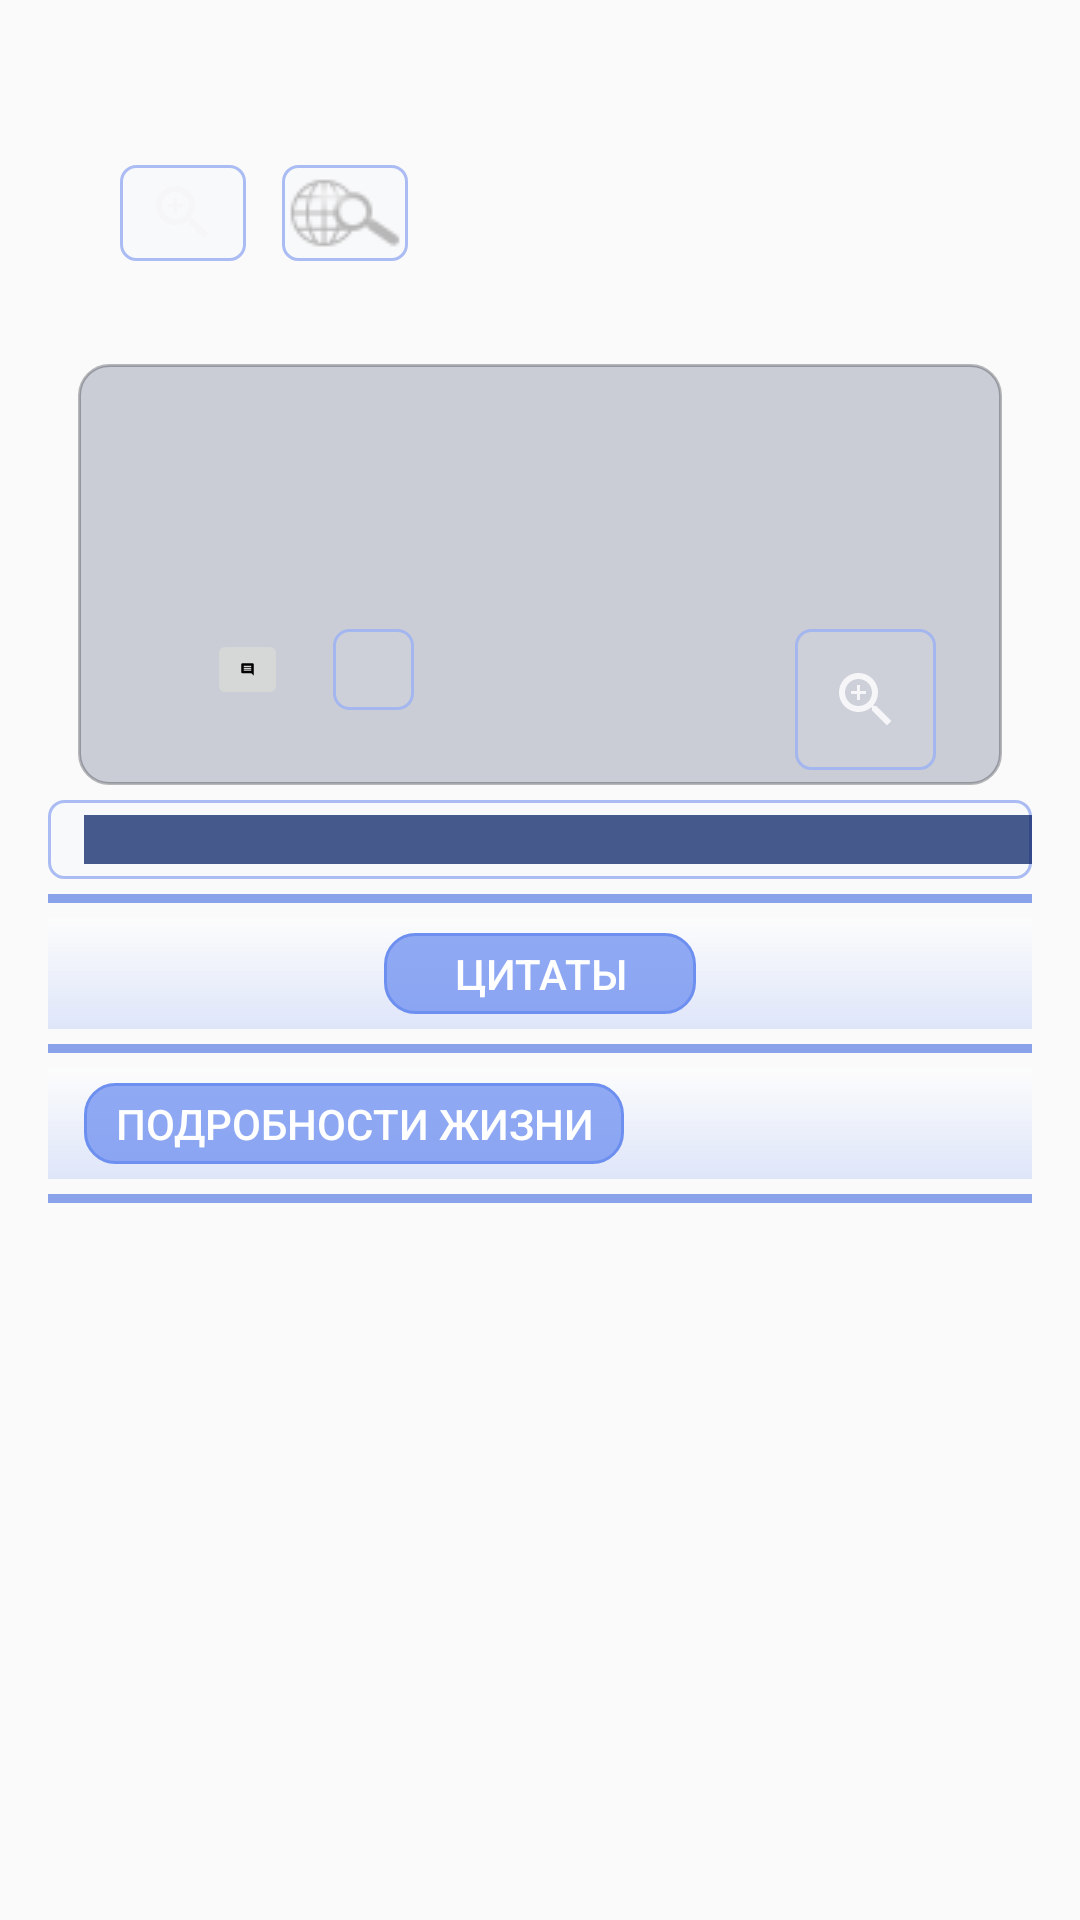

Android layout source for this screen:
<!-- AndroidManifest.xml: application theme AppTheme -->
<!-- res/layout/maket_fragment_home.xml -->
<?xml version="1.0" encoding="UTF-8"?>
<LinearLayout xmlns:android="http://schemas.android.com/apk/res/android"
    android:id="@+id/llllll"
    android:layout_width="match_parent"
    android:layout_height="wrap_content"

    android:orientation="horizontal"
    android:paddingLeft="@dimen/activity_horizontal_margin"
    android:paddingTop="@dimen/row_padding_vertical"
    android:paddingRight="@dimen/activity_horizontal_margin"
    android:paddingBottom="@dimen/row_padding_vertical"

    >

    <LinearLayout
        android:layout_width="match_parent"
        android:layout_height="wrap_content"
        android:orientation="vertical">

        <LinearLayout
            android:layout_width="match_parent"
            android:layout_height="wrap_content"
            android:orientation="vertical">

            <LinearLayout
                android:layout_width="match_parent"
                android:layout_height="wrap_content"
                android:orientation="horizontal">

                <ImageView
                    android:id="@+id/imageview"
                    android:layout_width="wrap_content"
                    android:layout_height="wrap_content"
                    android:layout_gravity="left"
                    android:layout_marginLeft="12dp"
                    android:layout_marginTop="15dp"
                    android:layout_marginRight="12dp" />

                <ImageButton
                    android:id="@+id/newButtonZoom"
                    android:layout_width="42dp"
                    android:layout_height="32dp"
                    android:layout_gravity="center"
                    android:background="@drawable/bg_round_small"
                    android:src="@drawable/ic_zoom_in_black_24dp" />

                <ImageButton
                    android:id="@+id/imageButtonMap"
                    android:layout_width="42dp"
                    android:layout_height="32dp"
                    android:layout_gravity="center"
                    android:layout_marginLeft="12dp"
                    android:background="@drawable/bg_round_small"
                    android:src="@drawable/bornplace" />

            </LinearLayout>


            <TextView
                android:id="@+id/title"
                android:layout_width="match_parent"
                android:layout_height="wrap_content"
                android:layout_marginLeft="22dp"
                android:layout_marginBottom="5dp"
                android:textColor="@color/white"
                android:textSize="22dp"
                android:textStyle="bold" />


            <LinearLayout
                android:layout_width="match_parent"
                android:layout_height="wrap_content"
                android:layout_marginLeft="10dp"
                android:layout_marginRight="10dp"
                android:background="@drawable/bg_round_app_info"
                android:orientation="vertical">


                <TextView
                    android:id="@+id/descriptionView"
                    android:layout_width="match_parent"
                    android:layout_height="wrap_content"
                    android:layout_marginLeft="12dp"
                    android:layout_marginTop="15dp"
                    android:layout_marginRight="12dp"
                    android:layout_marginBottom="15dp"
                    android:textAppearance="@style/TextAppearance.AppCompat.Large"
                    android:textColor="@color/title"
                    android:textSize="@dimen/text_size_all" />

                <RelativeLayout
                    android:id="@+id/relativeLayoutLineWithButtons"
                    android:layout_width="fill_parent"
                    android:layout_height="wrap_content"

                    android:layout_marginLeft="@dimen/layout_marginLeftTwo"

                    android:layout_marginTop="21dp"
                    android:layout_marginRight="@dimen/layout_marginRightTwo"
                    android:layout_marginBottom="5dp">

                    <ImageButton
                        android:id="@+id/buttonZoomOneMainActivity"
                        android:layout_width="@dimen/zoom_in_width"
                        android:layout_height="@dimen/zoom_out_height"
                        android:layout_alignParentRight="true"
                        android:layout_marginRight="11dp"
                        android:background="@drawable/bg_round_small"
                        android:src="@drawable/ic_zoom_in_black_24dp" />

                    <ImageButton
                        android:id="@+id/buttonRightThreeMainActivity"
                        android:layout_width="27dp"
                        android:layout_height="27dp"
                        android:layout_alignParentRight="true"
                        android:layout_marginRight="185dp"
                        android:background="@drawable/bg_round_small"
                        android:src="@drawable/ic_format_list_bulleted_black_24dp" />

                    <ImageButton
                        android:id="@+id/buttonRightFourMainActivity"
                        android:layout_width="27dp"
                        android:layout_height="27dp"
                        android:layout_alignParentRight="true"
                        android:layout_marginRight="227dp"
                        android:src="@drawable/ic_insert_comment_black_24dp" />

                </RelativeLayout>
            </LinearLayout>


            <LinearLayout
                android:layout_width="match_parent"
                android:layout_height="wrap_content"
                android:layout_marginTop="5dp"
                android:background="@drawable/bg_round_small"
                android:orientation="horizontal">

                <TextView
                    android:id="@+id/yearView"
                    android:layout_width="match_parent"
                    android:layout_height="wrap_content"
                    android:layout_marginLeft="12dp"
                    android:layout_marginTop="5dp"
                    android:layout_marginBottom="5dp"
                    android:background="@drawable/toolbar_year_line"
                    android:textColor="@color/white"
                    android:textSize="12sp"
                    android:textStyle="bold" />
            </LinearLayout>

            <TextView
                android:id="@+id/linesred"
                android:layout_width="match_parent"
                android:layout_height="3dp"
                android:layout_marginTop="5dp"
                android:layout_marginBottom="5dp"

                android:background="@drawable/toolbar_white"
                android:textColor="@color/title"
                android:textStyle="bold" />

            <LinearLayout
                android:layout_width="match_parent"
                android:layout_height="wrap_content"
                android:background="@drawable/gradient"
                android:orientation="horizontal">

                <Button
                    android:id="@+id/newButtonCitaty"
                    android:layout_width="match_parent"
                    android:layout_height="27dp"
                    android:layout_marginLeft="112dp"
                    android:layout_marginTop="5dp"
                    android:layout_marginRight="112dp"
                    android:layout_marginBottom="5dp"
                    android:background="@drawable/bg_round_botton_more_info"
                    android:backgroundTint="@color/colorPrimary"
                    android:text="Цитаты"
                    android:textColor="@color/white" />
            </LinearLayout>

            <TextView
                android:id="@+id/line"
                android:layout_width="match_parent"
                android:layout_height="3dp"
                android:layout_marginTop="5dp"
                android:layout_marginBottom="5dp"
                android:background="@drawable/toolbar_white"
                android:textColor="@color/title"
                android:textStyle="bold" />
        </LinearLayout>

        <LinearLayout
            android:layout_width="match_parent"
            android:layout_height="wrap_content"
            android:orientation="vertical"

            >

            <LinearLayout
                android:layout_width="match_parent"
                android:layout_height="wrap_content"
                android:background="@drawable/gradient"
                android:orientation="vertical">

                <Button
                    android:id="@+id/newButtonPodrobnosti"
                    android:layout_width="180dp"
                    android:layout_height="27dp"
                    android:layout_marginLeft="12dp"
                    android:layout_marginTop="5dp"
                    android:layout_marginBottom="5dp"
                    android:background="@drawable/bg_round_botton_more_info"
                    android:backgroundTint="@color/colorPrimary"
                    android:text="Подробности жизни"
                    android:textColor="@color/white" />


            </LinearLayout>

            <TextView
                android:id="@+id/linebottom"
                android:layout_width="match_parent"
                android:layout_height="3dp"
                android:layout_marginTop="5dp"
                android:layout_marginBottom="5dp"

                android:background="@drawable/toolbar_white"
                android:textColor="@color/title"
                android:textStyle="bold" />
        </LinearLayout>
    </LinearLayout>


</LinearLayout>
<!-- resources referenced by this layout -->
<resources>
  <color name="colorPrimary">#6D8FF0</color>
  <color name="title">#060606</color>
  <color name="white">#FFFFFF</color>
  <dimen name="activity_horizontal_margin">16dp</dimen>
  <dimen name="layout_marginLeftTwo">11dp</dimen>
  <dimen name="layout_marginRightTwo">11dp</dimen>
  <dimen name="row_padding_vertical">55dp</dimen>
  <dimen name="text_size_all">28dp</dimen>
  <dimen name="zoom_in_width">47dp</dimen>
  <dimen name="zoom_out_height">47dp</dimen>
  <!-- drawable bg_round_app_info (drawable) -->
  <?xml version="1.0" encoding="utf-8"?>
  <shape xmlns:android="http://schemas.android.com/apk/res/android"
      android:shape="rectangle">
      <solid android:color="#4B565F7A" />
      <corners android:radius="10dp" />
      <stroke
          android:width="1dp"
          android:color="#4B12151F" />
  </shape>
  <!-- drawable bg_round_botton_more_info (drawable) -->
  <?xml version="1.0" encoding="utf-8"?>
  <shape xmlns:android="http://schemas.android.com/apk/res/android"
      android:shape="rectangle">
      <solid android:color="#BE1440C7" />
      <corners android:radius="10dp" />
      <stroke
          android:width="1dp"
          android:color="@android:color/darker_gray" />
  </shape>
  <!-- drawable bg_round_small (drawable) -->
  <?xml version="1.0" encoding="utf-8"?>
  <shape xmlns:android="http://schemas.android.com/apk/res/android"
      android:shape="rectangle">
      <solid android:color="#1BE4E7F0" />
      <corners android:radius="5dp" />
      <stroke
          android:width="1dp"
          android:color="#DD9EB3F3" />
  </shape>
  <!-- drawable gradient (drawable) -->
  <?xml version="1.0" encoding="utf-8"?>
  <shape xmlns:android="http://schemas.android.com/apk/res/android"
      android:shape="rectangle">
      <gradient
          android:angle="270"
          android:endColor="#4B9BB4F7"
          android:startColor="#FCFCFC" />
  
  </shape>
  <!-- drawable ic_insert_comment_black_24dp (drawable) -->
  <vector xmlns:android="http://schemas.android.com/apk/res/android"
      android:width="5dp"
      android:height="5dp"
      android:viewportWidth="24.0"
      android:viewportHeight="24.0">
      <path
          android:fillColor="#FF000000"
          android:pathData="M20,2L4,2c-1.1,0 -2,0.9 -2,2v12c0,1.1 0.9,2 2,2h14l4,4L22,4c0,-1.1 -0.9,-2 -2,-2zM18,14L6,14v-2h12v2zM18,11L6,11L6,9h12v2zM18,8L6,8L6,6h12v2z" />
  </vector>
  <!-- drawable toolbar_white (drawable) -->
  <shape xmlns:android="http://schemas.android.com/apk/res/android"
      android:shape="rectangle">
      <gradient
          android:angle="135"
          android:centerColor="#BE6384E4"
          android:endColor="#BE6384E4"
          android:startColor="#BE6384E4"
          android:type="linear" />
  </shape>
  <!-- drawable toolbar_year_line (drawable) -->
  <shape xmlns:android="http://schemas.android.com/apk/res/android"
      android:shape="rectangle">
      <gradient
          android:angle="135"
          android:centerColor="#BE092166"
          android:endColor="#BE092166"
          android:startColor="#BE092166"
          android:type="linear" />
  </shape>
  <style name="AppTheme" parent="Theme.AppCompat.Light.DarkActionBar">
          
          <item name="colorPrimary">@color/colorPrimary</item>
          <item name="colorPrimaryDark">@color/colorPrimaryDark</item>
          <item name="android:itemBackground">@color/colorPrimaryvvv</item>
          <item name="android:textColor">#FBFCFB</item>
          <item name="colorAccent">@color/colorAccent</item>
      </style>
  <color name="colorPrimaryDark">#3D6CEB</color>
  <color name="colorPrimaryvvv">#0032b9</color>
  <color name="colorAccent">#DFE75454</color>
</resources>
